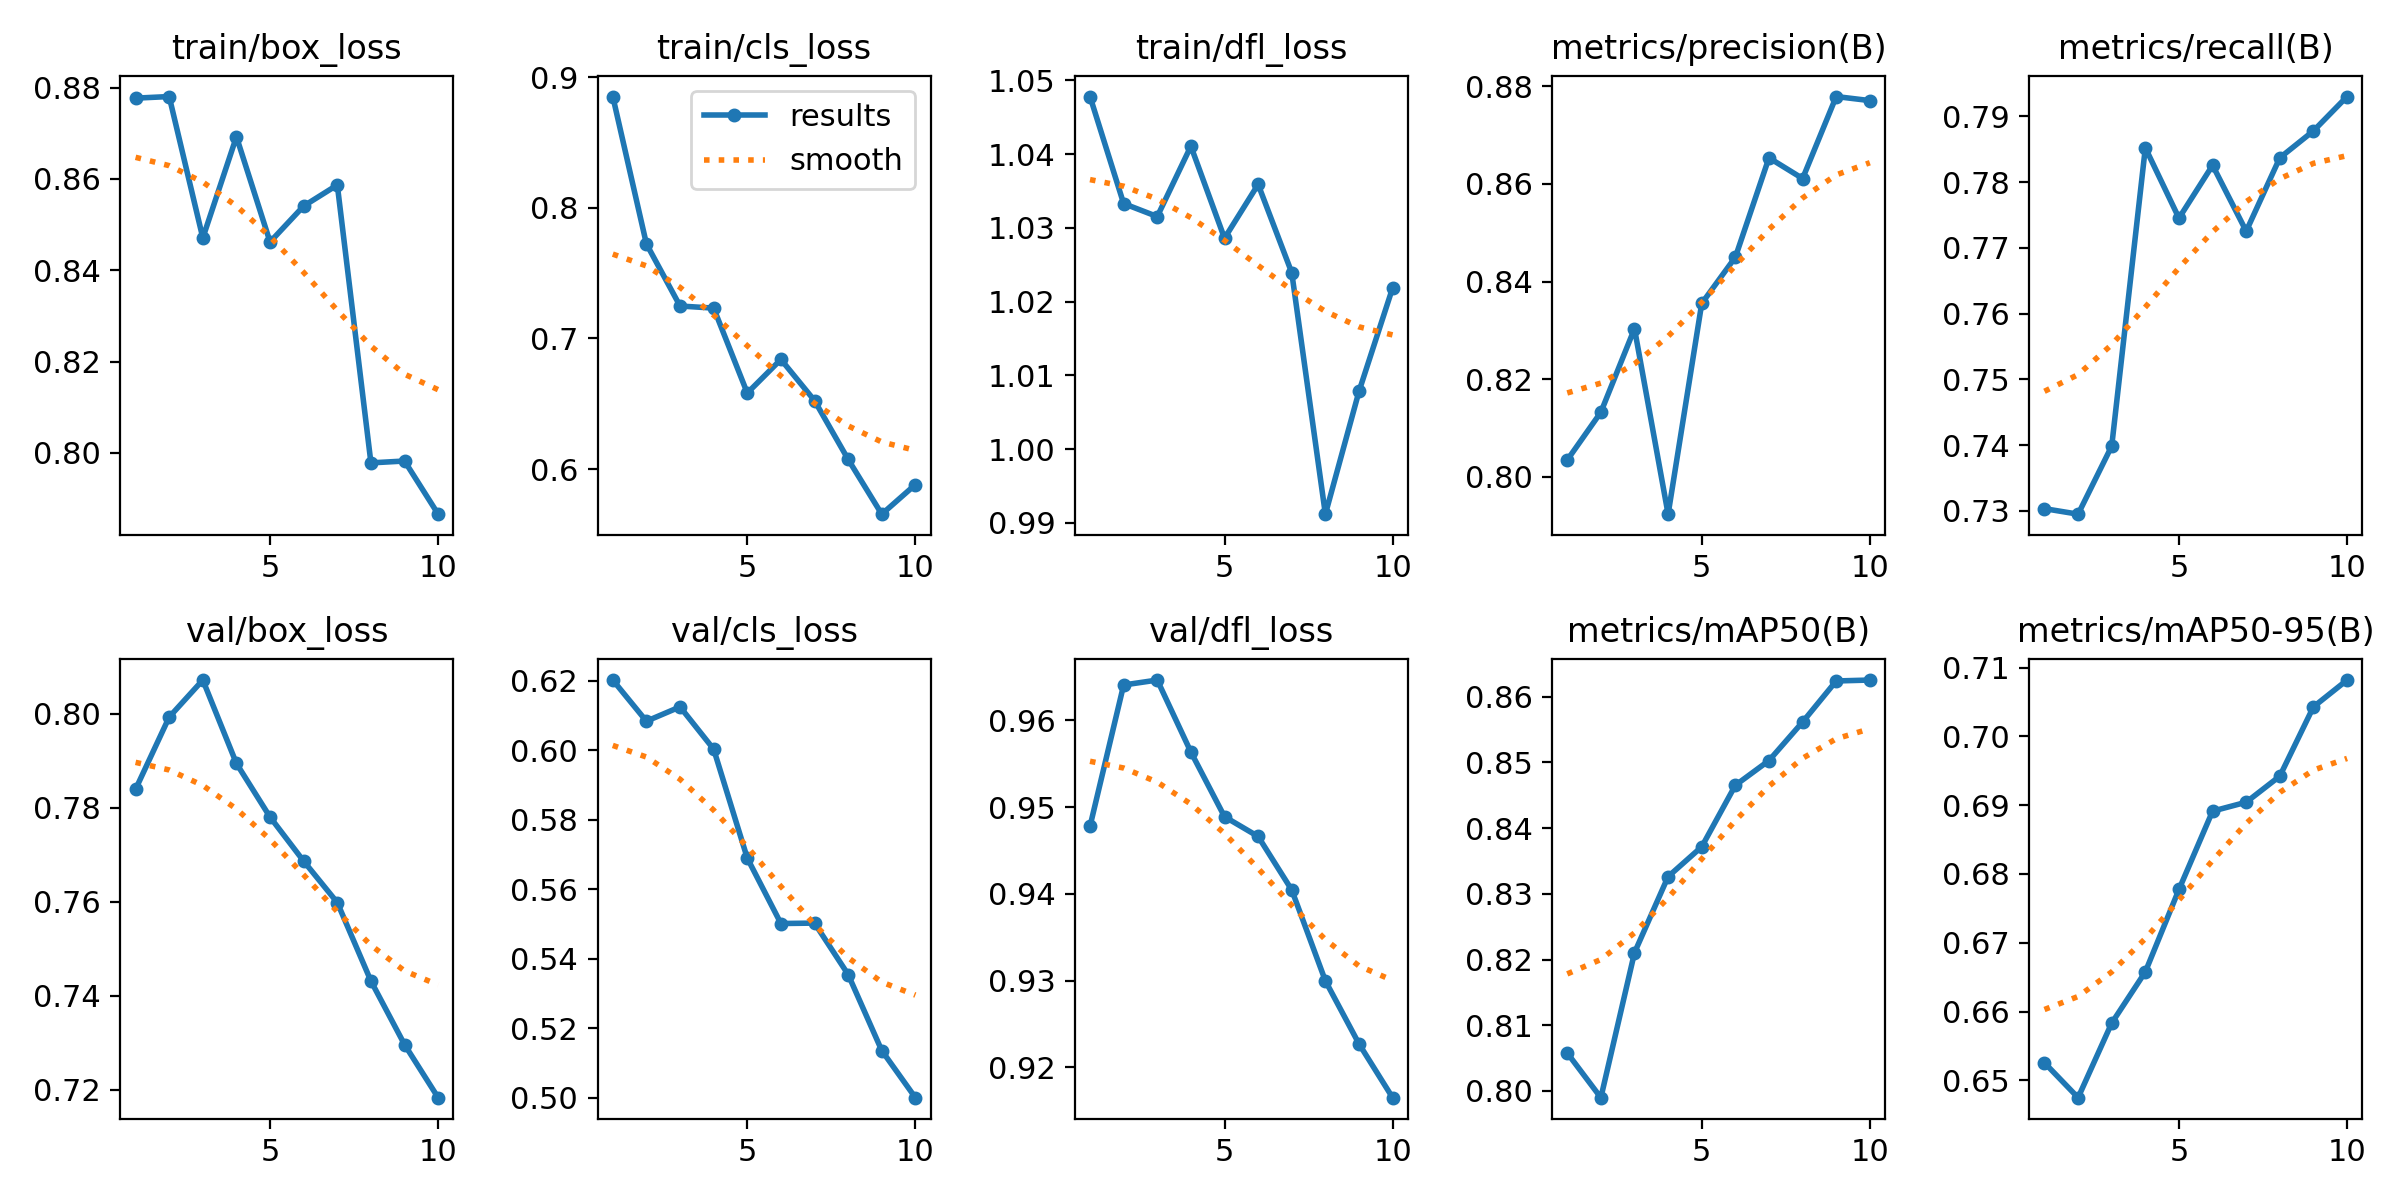

The file beside this chart, header and first rows:
epoch, time, train/box_loss, train/cls_loss, train/dfl_loss, metrics/precision(B), metrics/recall(B), metrics/mAP50(B), metrics/mAP50-95(B), val/box_loss, val/cls_loss, val/dfl_loss, lr/pg0, lr/pg1, lr/pg2
1, 11.54, 0.8777, 0.8852, 1.048, 0.8034, 0.7304, 0.8058, 0.6526, 0.7839, 0.6202, 0.9478, 3.689e-05, 3.689e-05, 3.689e-05
2, 18.71, 0.878, 0.7724, 1.033, 0.8132, 0.7295, 0.799, 0.6475, 0.7993, 0.6084, 0.9641, 6.7548e-05, 6.7548e-05, 6.7548e-05
3, 25.57, 0.8471, 0.7248, 1.032, 0.8304, 0.7399, 0.821, 0.6583, 0.8072, 0.6125, 0.9646, 9.06661e-05, 9.06661e-05, 9.06661e-05
4, 32.42, 0.8692, 0.7232, 1.041, 0.7923, 0.7852, 0.8326, 0.6658, 0.7894, 0.6003, 0.9563, 8.3657e-05, 8.3657e-05, 8.3657e-05
5, 39.32, 0.8462, 0.6582, 1.029, 0.8355, 0.7745, 0.8372, 0.6777, 0.778, 0.569, 0.9489, 7.1876e-05, 7.1876e-05, 7.1876e-05
6, 46.45, 0.8541, 0.6839, 1.036, 0.845, 0.7825, 0.8465, 0.6891, 0.7686, 0.5501, 0.9466, 6.0095e-05, 6.0095e-05, 6.0095e-05
7, 53.25, 0.8587, 0.6524, 1.024, 0.8653, 0.7725, 0.8503, 0.6904, 0.7598, 0.5503, 0.9405, 4.8314e-05, 4.8314e-05, 4.8314e-05
8, 60.24, 0.7978, 0.6074, 0.9912, 0.8611, 0.7837, 0.8561, 0.6942, 0.7431, 0.5355, 0.93, 3.6533e-05, 3.6533e-05, 3.6533e-05
9, 67.17, 0.7982, 0.5654, 1.008, 0.8779, 0.7878, 0.8624, 0.7043, 0.7296, 0.5136, 0.9227, 2.4752e-05, 2.4752e-05, 2.4752e-05
10, 74.23, 0.7866, 0.5881, 1.022, 0.877, 0.793, 0.8625, 0.7082, 0.7183, 0.5, 0.9165, 1.2971e-05, 1.2971e-05, 1.2971e-05
